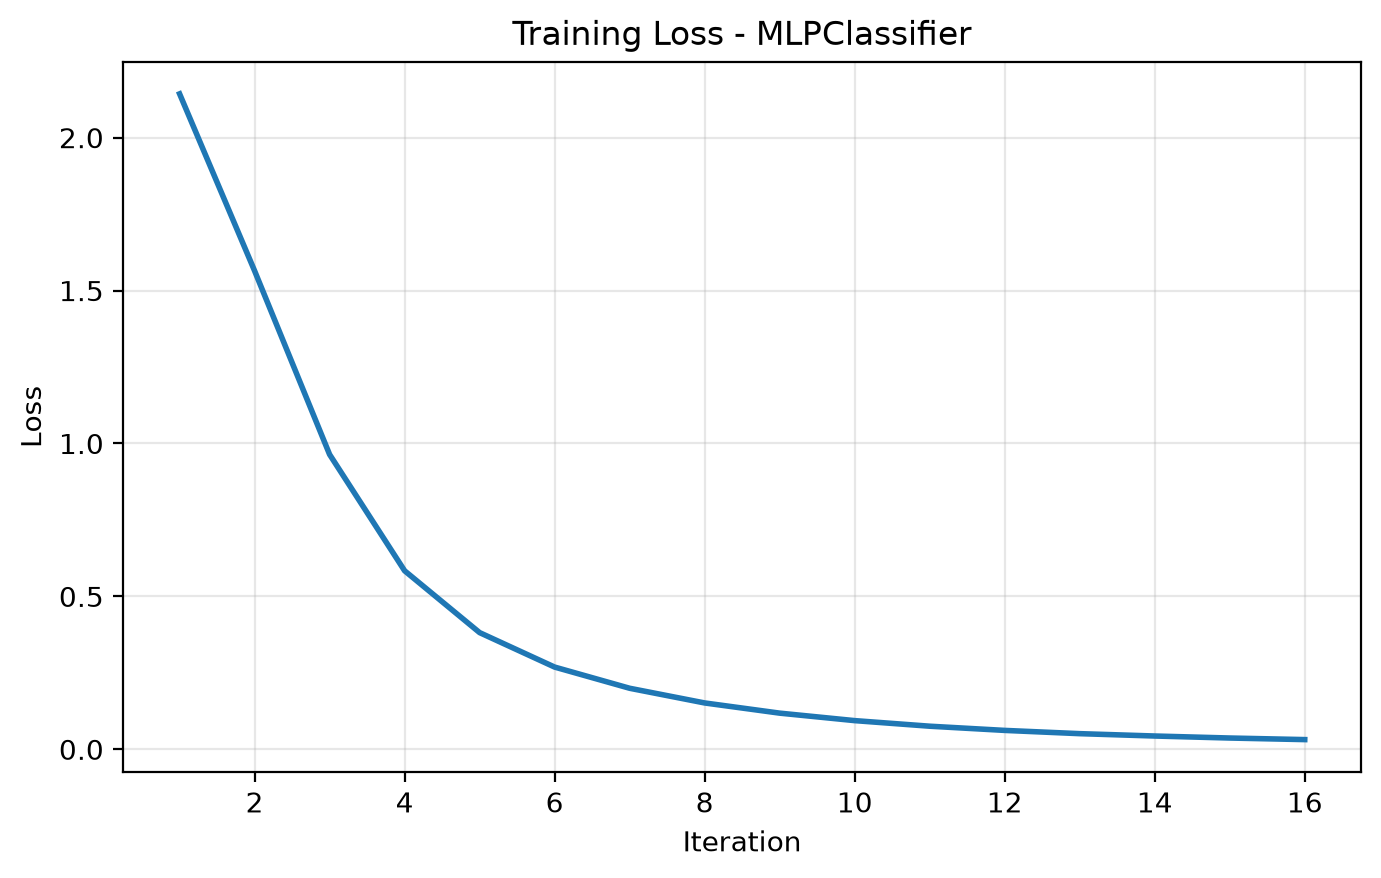

The file beside this chart, header and first rows:
iteration, loss
1, 2.143
2, 1.564
3, 0.9639
4, 0.5837
5, 0.3815
6, 0.2688
7, 0.1995
8, 0.1515
9, 0.1182
10, 0.09374
11, 0.07548
12, 0.06176
13, 0.05111
14, 0.04341
15, 0.03684
16, 0.03168
